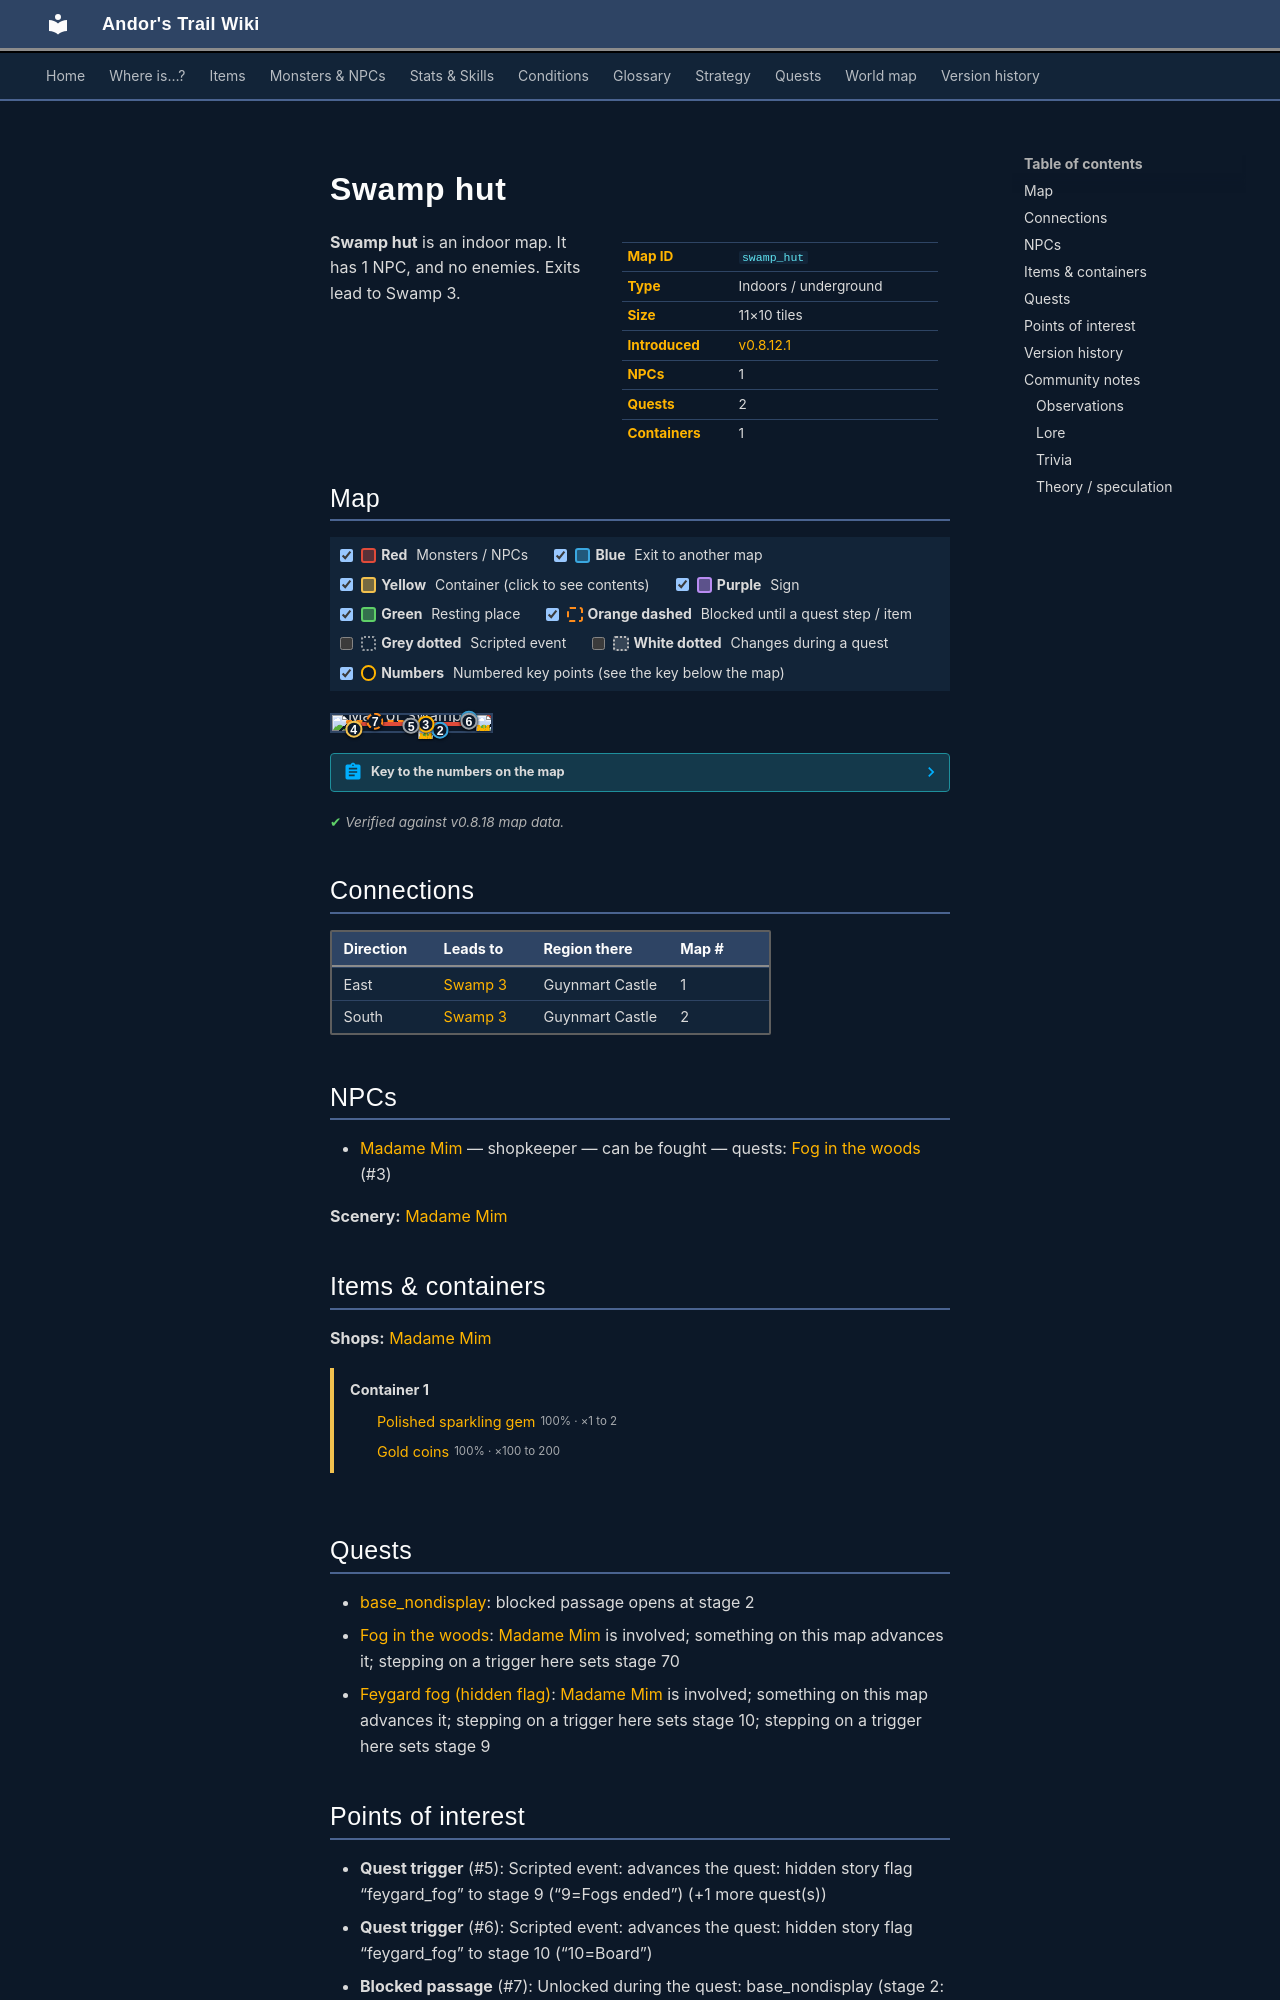

repository: asdfghjkl628/Andor-s-Trail-Wikiiii · page: maps/swamp_hut/index.html · generator: mkdocs

---
description: "Swamp hut is an indoor location in Andor's Trail. NPCs: Madame Mim. Exits to Swamp 3."
---

# Swamp hut

<div class="infobox" markdown>

| | |
|---|---|
| **Map ID** | `swamp_hut` |
| **Type** | Indoors / underground |
| **Size** | 11×10 tiles |
| **Introduced** | [v0.8.12.1](../versions/0.8.12.1.md) |
| **NPCs** | 1 |
| **Quests** | 2 |
| **Containers** | 1 |

</div>

**Swamp hut** is an indoor map. It has 1 NPC, and no enemies. Exits lead to Swamp 3.

## Map

<div class="map-legend" markdown="0"><label class="lg"><input type="checkbox" data-t="spawn" checked><span class="sw sw-spawn"></span><b>Red</b>&nbsp;Monsters / NPCs</label><label class="lg"><input type="checkbox" data-t="mapchange" checked><span class="sw sw-mapchange"></span><b>Blue</b>&nbsp;Exit to another map</label><label class="lg"><input type="checkbox" data-t="container" checked><span class="sw sw-container"></span><b>Yellow</b>&nbsp;Container (click to see contents)</label><label class="lg"><input type="checkbox" data-t="sign" checked><span class="sw sw-sign"></span><b>Purple</b>&nbsp;Sign</label><label class="lg"><input type="checkbox" data-t="rest" checked><span class="sw sw-rest"></span><b>Green</b>&nbsp;Resting place</label><label class="lg"><input type="checkbox" data-t="key" checked><span class="sw sw-key"></span><b>Orange dashed</b>&nbsp;Blocked until a quest step / item</label><label class="lg"><input type="checkbox" data-t="script"><span class="sw sw-script"></span><b>Grey dotted</b>&nbsp;Scripted event</label><label class="lg"><input type="checkbox" data-t="replace"><span class="sw sw-replace"></span><b>White dotted</b>&nbsp;Changes during a quest</label><label class="lg"><input type="checkbox" data-t="pin" checked><span class="sw sw-pin"></span><b>Numbers</b>&nbsp;Numbered key points (see the key below the map)</label></div>

<div class="map-wrap hide-script hide-replace" markdown="0"><img src="../../assets/maps/swamp_hut.webp" alt="Map of Swamp hut" width="352" height="320" loading="lazy"><a id="place-door" class="mo mo-mapchange" href="../swamp3/#place-hut" title="Exit to Swamp 3" style="left:63.636%;top:90.000%;width:9.091%;height:10.000%"></a><a id="place-board" class="mo mo-mapchange" href="../swamp3/#place-hut2" title="Exit to Swamp 3" style="left:81.818%;top:20.000%;width:9.091%;height:10.000%"></a><a data-container="container-0" class="mo mo-container" href="#container-0" title="Container: click to see what&#x27;s inside" style="left:9.091%;top:80.000%;width:9.091%;height:10.000%"></a><a class="mo mo-script" href="../../quests/feygard_fog/#stage-9" title="Scripted event: advances the quest: hidden story flag “feygard_fog” to stage 9 (“9=Fogs ended”) (+1 more quest(s))" style="left:9.091%;top:40.000%;width:81.818%;height:50.000%"></a><a class="mo mo-script" href="../../quests/feygard_fog/#stage-10" title="Scripted event: advances the quest: hidden story flag “feygard_fog” to stage 10 (“10=Board”)" style="left:81.818%;top:30.000%;width:9.091%;height:10.000%"></a><a class="mo mo-key" href="../../quests/base_nondisplay/#stage-2" title="Unlocked during the quest: base_nondisplay (stage 2: “2=This stage is never set”)" style="left:9.091%;top:30.000%;width:36.364%;height:10.000%"></a><span class="mo mo-spawn" title="Spawns: Madame Mim" style="left:18.182%;top:40.000%;width:72.727%;height:30.000%"></span><span class="mo mo-spawn" title="Spawns: Madame Mim" style="left:90.909%;top:0.000%;width:9.091%;height:10.000%"></span><a class="mob" href="../../monsters/swamp_witch/" title="Madame Mim" style="left:54.545%;top:50.000%;width:9.091%;height:10.000%"><img src="../../assets/icons/monsters/monsters_ld2_95.png" alt="Madame Mim"></a><a class="mob" href="../../monsters/swamp_witch/#v-swamp_witch_shop" title="Madame Mim" style="left:90.909%;top:0.000%;width:9.091%;height:10.000%"><img src="../../assets/icons/monsters/monsters_ld2_95.png" alt="Madame Mim"></a><a class="pin pin-exit" href="#key-1" style="left:86.364%;top:25.000%" title="Exit (east): to [Swamp 3](swamp3.md)">1</a><a class="pin pin-exit" href="#key-2" style="left:68.182%;top:95.000%" title="Exit (south): to [Swamp 3](swamp3.md)">2</a><a id="pin-npc-swamp_witch" class="pin pin-npc" href="#key-3" style="left:59.091%;top:55.000%" title="[Madame Mim](../../monsters/swamp_witch.md): shopkeeper, 1 quest">3</a><a class="pin pin-container" href="#key-4" style="left:13.636%;top:85.000%" title="Container 1: Polished sparkling gem, Gold coins">4</a><a class="pin pin-script" href="#key-5" style="left:50.000%;top:65.000%" title="Quest trigger: Scripted event: advances the quest: hidden story flag “feygard_fog” to stage 9 (“9=Fogs ended”) (+1 more quest(s))">5</a><a class="pin pin-script" href="#key-6" style="left:86.364%;top:35.000%" title="Quest trigger: Scripted event: advances the quest: hidden story flag “feygard_fog” to stage 10 (“10=Board”)">6</a><a class="pin pin-key" href="#key-7" style="left:27.273%;top:35.000%" title="Blocked passage: Unlocked during the quest: base_nondisplay (stage 2: “2=This stage is never set”)">7</a></div>

??? abstract "Key to the numbers on the map"

    | # | What | Details |
    |---|---|---|
    | <span id="key-1"></span>1 | Exit (east) | to [Swamp 3](swamp3.md) |
    | <span id="key-2"></span>2 | Exit (south) | to [Swamp 3](swamp3.md) |
    | <span id="key-3"></span>3 | [Madame Mim](../monsters/swamp_witch.md) | shopkeeper, 1 quest |
    | <span id="key-4"></span>4 | Container 1 | Polished sparkling gem, Gold coins |
    | <span id="key-5"></span>5 | Quest trigger | Scripted event: advances the quest: hidden story flag “feygard_fog” to stage 9 (“9=Fogs ended”) (+1 more quest(s)) |
    | <span id="key-6"></span>6 | Quest trigger | Scripted event: advances the quest: hidden story flag “feygard_fog” to stage 10 (“10=Board”) |
    | <span id="key-7"></span>7 | Blocked passage | Unlocked during the quest: base_nondisplay (stage 2: “2=This stage is never set”) |


<p class="verified">Verified against v0.8.18 map data.</p>

## Connections

| Direction | Leads to | Region there | Map # |
|---|---|---|---|
| East | [Swamp 3](swamp3.md) | Guynmart Castle | 1 |
| South | [Swamp 3](swamp3.md) | Guynmart Castle | 2 |

## NPCs

- [Madame Mim](../monsters/swamp_witch.md) — shopkeeper — can be fought — quests: [Fog in the woods](../quests/fogmonster.md) (#3)

**Scenery:** [Madame Mim](../monsters/swamp_witch.md#v-swamp_witch_shop)

## Items & containers

**Shops:** [Madame Mim](../monsters/swamp_witch.md)

<div class="container-list" id="container-0" markdown="0"><b>Container 1</b><ul><li><a href="../../items/gem5/"><img class="sprite" src="../../assets/icons/items/items_misc_5.png" alt="">Polished sparkling gem</a> <small>100% · ×1 to 2</small></li><li><a href="../../items/gold/"><img class="sprite" src="../../assets/icons/items/items_misc_10.png" alt="">Gold coins</a> <small>100% · ×100 to 200</small></li></ul></div>

## Quests

- [base_nondisplay](../quests/base_nondisplay.md): blocked passage opens at stage 2
- [Fog in the woods](../quests/fogmonster.md): [Madame Mim](../monsters/swamp_witch.md) is involved; something on this map advances it; stepping on a trigger here sets stage 70
- [Feygard fog (hidden flag)](../quests/feygard_fog.md): [Madame Mim](../monsters/swamp_witch.md) is involved; something on this map advances it; stepping on a trigger here sets stage 10; stepping on a trigger here sets stage 9
